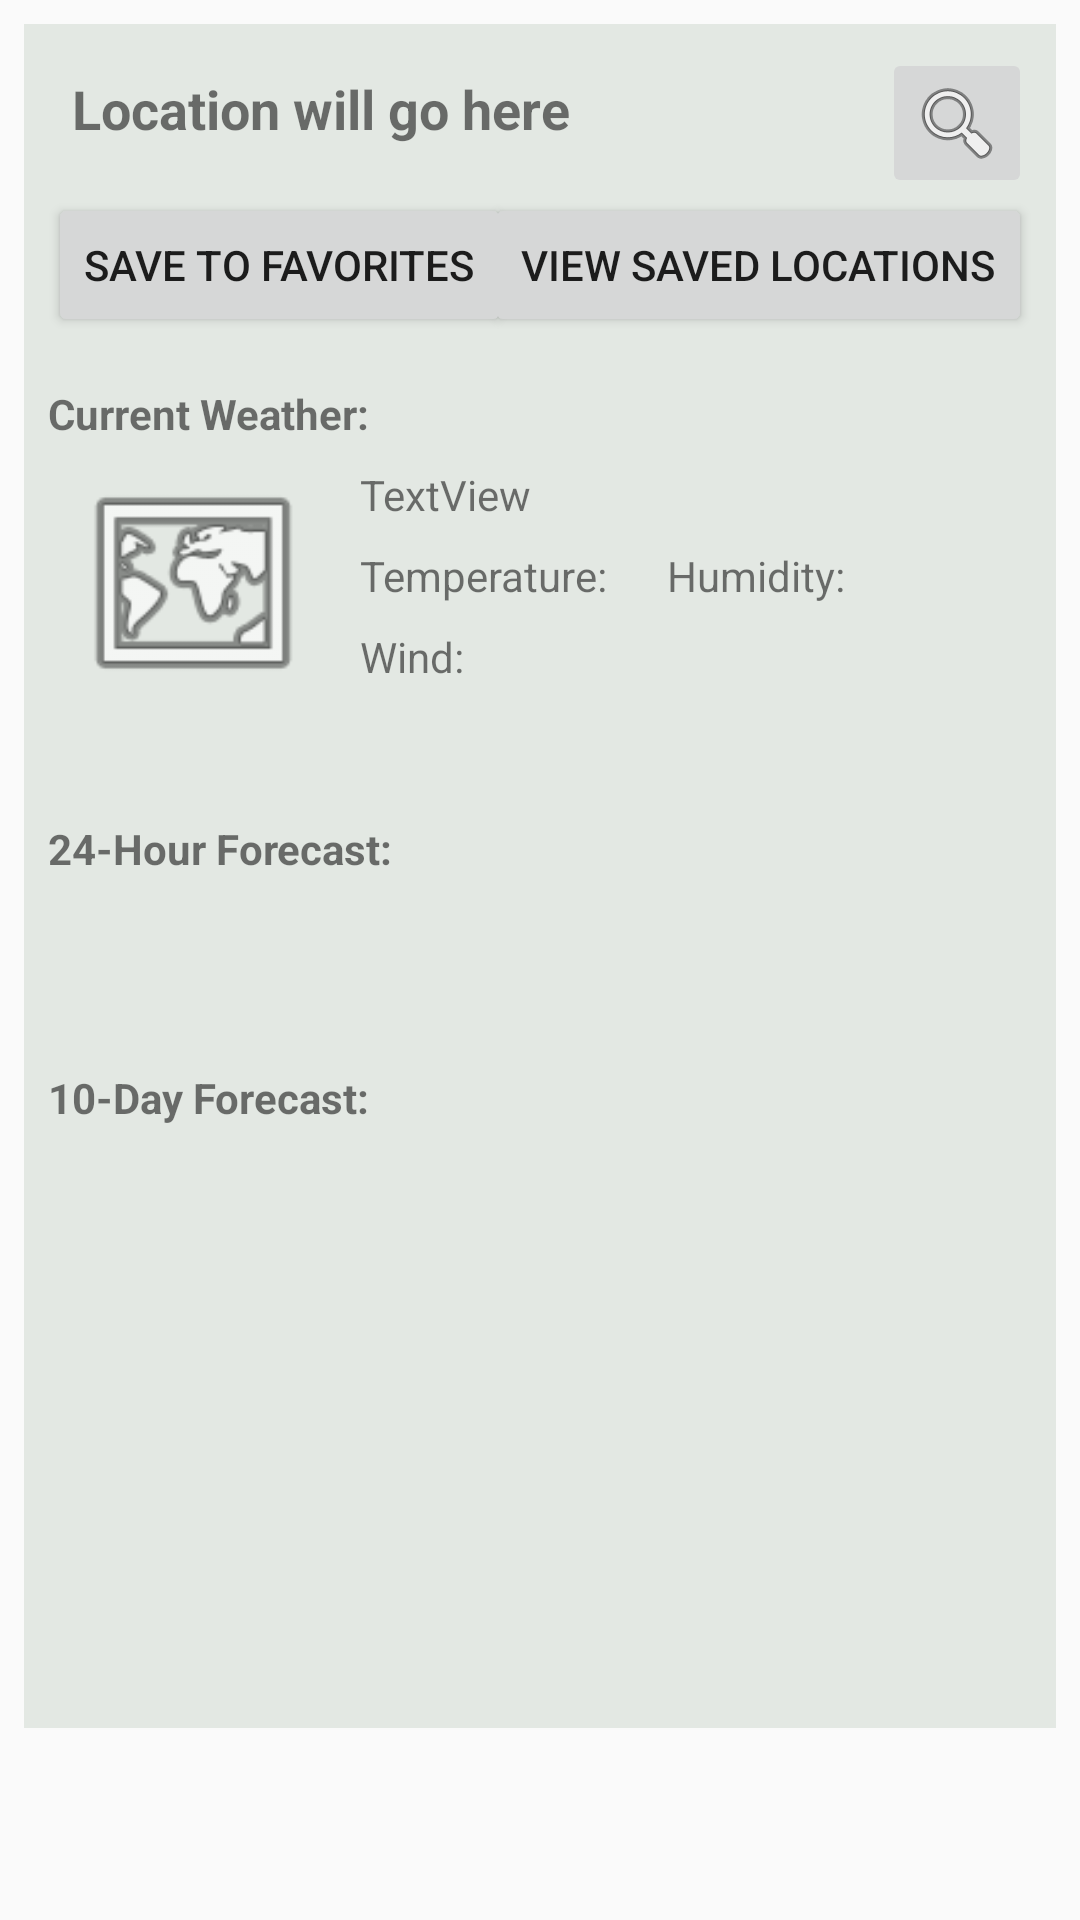

Android layout source for this screen:
<!-- AndroidManifest.xml: application theme AppTheme -->
<!-- res/layout/fragment_weather.xml -->
<?xml version="1.0" encoding="utf-8"?>
<android.support.constraint.ConstraintLayout xmlns:android="http://schemas.android.com/apk/res/android"
    xmlns:app="http://schemas.android.com/apk/res-auto"
    xmlns:tools="http://schemas.android.com/tools"
    android:layout_width="match_parent"
    android:layout_height="match_parent"
    tools:context=".WeatherFragment">

    

    <android.support.constraint.ConstraintLayout
        android:layout_width="match_parent"
        android:layout_height="match_parent"
        android:layout_marginStart="8dp"
        android:layout_marginTop="8dp"
        android:layout_marginEnd="8dp"
        android:layout_marginBottom="64dp"
        android:background="@color/colorExtra1"
        app:layout_constraintBottom_toBottomOf="parent"
        app:layout_constraintEnd_toEndOf="parent"
        app:layout_constraintStart_toStartOf="parent"
        app:layout_constraintTop_toTopOf="parent">


        <Button
            android:id="@+id/button_weather_go_to_my_locations"
            android:layout_width="wrap_content"
            android:layout_height="wrap_content"
            android:layout_marginTop="8dp"
            android:layout_marginEnd="8dp"
            android:text="@string/text_go_to_favorite_locations"
            app:layout_constraintEnd_toEndOf="parent"
            app:layout_constraintTop_toBottomOf="@+id/textView_WeatherMain_Display_location" />

        <ImageButton
            android:id="@+id/imageButton_weather_change_locations"
            android:layout_width="50dp"
            android:layout_height="50dp"
            android:layout_marginTop="8dp"
            android:layout_marginEnd="8dp"
            android:contentDescription="@string/keys_location"
            android:src="@android:drawable/ic_menu_search"
            app:layout_constraintEnd_toEndOf="parent"
            app:layout_constraintTop_toTopOf="parent" />

        <TextView
            android:id="@+id/textView_WeatherMain_Display_location"
            android:layout_width="0dp"
            android:layout_height="wrap_content"
            android:layout_marginStart="8dp"
            android:layout_marginTop="8dp"
            android:layout_marginEnd="8dp"
            android:padding="8dp"
            android:text="Location will go here"
            android:textSize="18sp"
            android:textStyle="bold"
            app:autoSizeMaxTextSize="@android:dimen/app_icon_size"
            app:layout_constraintEnd_toStartOf="@+id/imageButton_weather_change_locations"
            app:layout_constraintStart_toStartOf="parent"
            app:layout_constraintTop_toTopOf="parent" />

        <android.support.constraint.ConstraintLayout
            android:id="@+id/constraint_current_weather"
            android:layout_width="match_parent"
            android:layout_height="wrap_content"
            android:layout_marginTop="8dp"
            app:layout_constraintTop_toBottomOf="@+id/button_weather_add_to_favs">

            <ImageView
                android:id="@+id/imageView_homeFrag_Current_weather_icon"
                android:layout_width="96dp"
                android:layout_height="78dp"
                android:layout_marginStart="8dp"
                android:layout_marginTop="8dp"
                android:src="@android:drawable/ic_menu_mapmode"
                app:layout_constraintStart_toStartOf="parent"
                app:layout_constraintTop_toBottomOf="@+id/textView_homeFrag_weather_location" />

            <TextView
                android:id="@+id/textView_homeFrag_weather_location"
                android:layout_width="wrap_content"
                android:layout_height="wrap_content"
                android:layout_marginStart="8dp"
                android:layout_marginTop="8dp"
                android:text="@string/text_weather_current_weather"
                android:textStyle="bold"
                app:layout_constraintStart_toStartOf="parent"
                app:layout_constraintTop_toTopOf="parent" />

            <TextView
                android:id="@+id/textView_homeFrag_Weather_conditions"
                android:layout_width="wrap_content"
                android:layout_height="wrap_content"
                android:layout_marginStart="8dp"
                android:text="TextView"
                app:layout_constraintStart_toEndOf="@+id/imageView_homeFrag_Current_weather_icon"
                app:layout_constraintTop_toTopOf="@+id/imageView_homeFrag_Current_weather_icon" />

            <TextView
                android:id="@+id/textView_homeFrag_weather_temp"
                android:layout_width="wrap_content"
                android:layout_height="wrap_content"
                android:layout_marginStart="8dp"
                android:layout_marginTop="8dp"
                android:text="@string/text_weather_Temp"
                app:layout_constraintStart_toEndOf="@+id/imageView_homeFrag_Current_weather_icon"
                app:layout_constraintTop_toBottomOf="@+id/textView_homeFrag_Weather_conditions" />

            <TextView
                android:id="@+id/textView_weather_wind"
                android:layout_width="wrap_content"
                android:layout_height="wrap_content"
                android:layout_marginTop="8dp"
                android:text="@string/text_weather_Wind"
                app:layout_constraintStart_toStartOf="@+id/textView_homeFrag_weather_temp"
                app:layout_constraintTop_toBottomOf="@+id/textView_homeFrag_weather_temp" />

            <TextView
                android:id="@+id/textView_weather_humidity"
                android:layout_width="wrap_content"
                android:layout_height="wrap_content"
                android:layout_marginStart="20dp"
                android:text="@string/text_weather_Humidity"
                app:layout_constraintStart_toEndOf="@+id/textView_homeFrag_weather_temp"
                app:layout_constraintTop_toTopOf="@+id/textView_homeFrag_weather_temp" />

            <TextView
                android:id="@+id/textView8"
                android:layout_width="wrap_content"
                android:layout_height="wrap_content"
                android:layout_marginStart="8dp"
                android:layout_marginTop="40dp"
                android:text="@string/text_weather_hourlyforecast"
                android:textStyle="bold"
                app:layout_constraintStart_toStartOf="parent"
                app:layout_constraintTop_toBottomOf="@+id/imageView_homeFrag_Current_weather_icon" />

            <TextView
                android:id="@+id/textView7"
                android:layout_width="wrap_content"
                android:layout_height="wrap_content"
                android:layout_marginStart="8dp"
                android:layout_marginTop="40dp"
                android:text="@string/text_weather_tendayforecast"
                android:textStyle="bold"
                app:layout_constraintStart_toStartOf="parent"
                app:layout_constraintTop_toBottomOf="@+id/horizontalScrollView" />

            <HorizontalScrollView
                android:id="@+id/horizontalScrollView"
                android:layout_width="wrap_content"
                android:layout_height="0dp"
                android:layout_marginTop="8dp"
                android:padding="8dp"
                app:layout_constraintStart_toStartOf="parent"
                app:layout_constraintTop_toBottomOf="@+id/textView8">

                <LinearLayout
                    android:id="@+id/HourlyWeatherScrollView"
                    android:layout_width="wrap_content"
                    android:layout_height="wrap_content"
                    android:orientation="horizontal"></LinearLayout>
            </HorizontalScrollView>

            <HorizontalScrollView
                android:layout_width="wrap_content"
                android:layout_height="wrap_content"
                android:layout_marginTop="8dp"
                android:padding="8dp"
                app:layout_constraintStart_toStartOf="parent"
                app:layout_constraintTop_toBottomOf="@+id/textView7">

                <LinearLayout
                    android:id="@+id/DailyWeatherScrollView"
                    android:layout_width="wrap_content"
                    android:layout_height="match_parent"
                    android:orientation="horizontal"></LinearLayout>
            </HorizontalScrollView>

        </android.support.constraint.ConstraintLayout>

        <Button
            android:id="@+id/button_weather_add_to_favs"
            android:layout_width="wrap_content"
            android:layout_height="wrap_content"
            android:layout_marginStart="8dp"
            android:layout_marginTop="8dp"
            android:text="@string/text_weather_add_to_favs"
            app:layout_constraintStart_toStartOf="parent"
            app:layout_constraintTop_toBottomOf="@+id/textView_WeatherMain_Display_location" />

    </android.support.constraint.ConstraintLayout>

</android.support.constraint.ConstraintLayout>
<!-- resources referenced by this layout -->
<resources>
  <color name="colorExtra1">#E3E8E3</color>
  <string name="keys_location">get location</string>
  <string name="text_go_to_favorite_locations">View Saved Locations</string>
  <string name="text_weather_Humidity">Humidity: </string>
  <string name="text_weather_Temp">Temperature: </string>
  <string name="text_weather_Wind">Wind: </string>
  <string name="text_weather_add_to_favs">Save to Favorites</string>
  <string name="text_weather_current_weather">Current Weather:</string>
  <string name="text_weather_hourlyforecast">24-Hour Forecast:</string>
  <string name="text_weather_tendayforecast">10-Day Forecast:</string>
  <style name="AppTheme" parent="Theme.AppCompat.Light.NoActionBar">
          
          <item name="colorPrimary">@color/colorPrimary</item>
          <item name="colorPrimaryDark">@color/colorPrimaryDark</item>
          <item name="colorAccent">@color/colorAccent</item>
      </style>
  <color name="colorPrimary">#B8C9AB</color>
  <color name="colorPrimaryDark">#849E73</color>
  <color name="colorAccent">#FF7034</color>
</resources>
